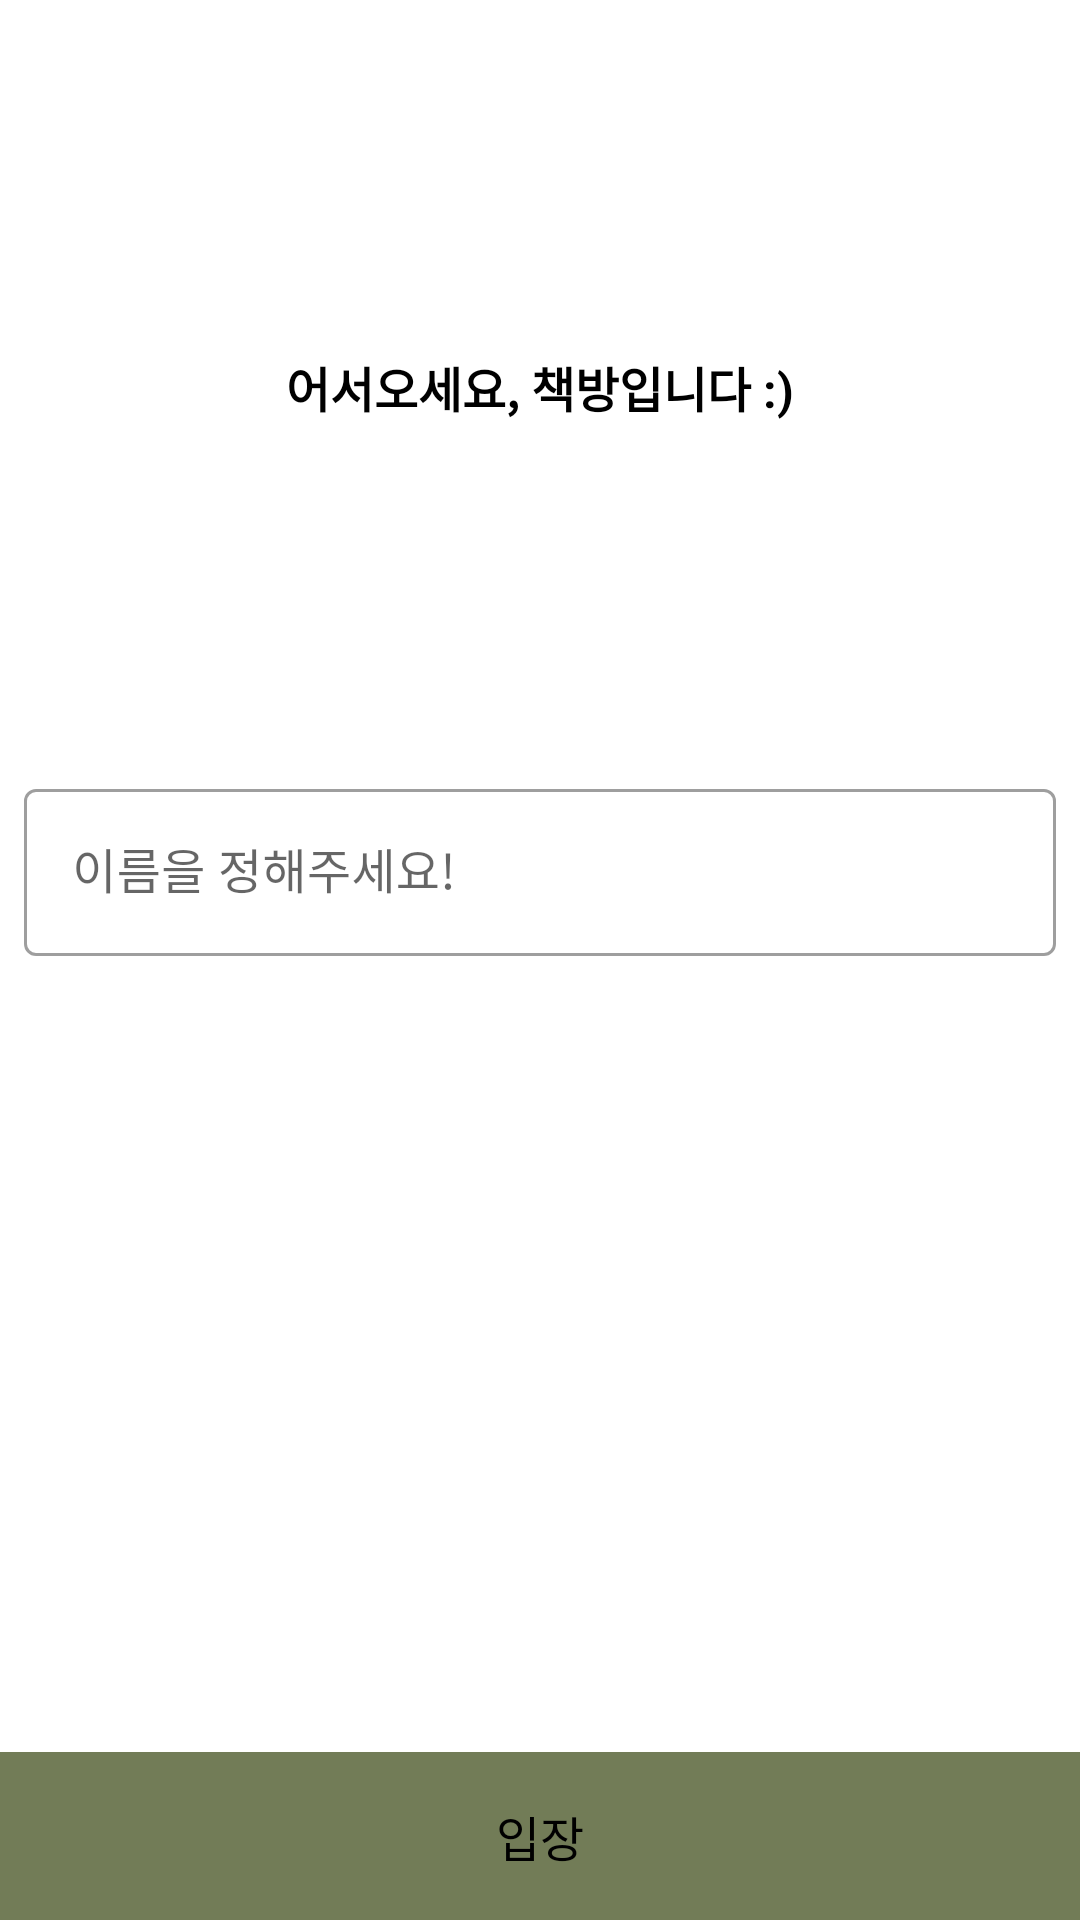

Produce the Android XML layout that renders to this screen, including the resource entries it uses.
<!-- AndroidManifest.xml: application theme Theme.Mvvm_check_bang -->
<!-- res/layout/fragment_setup.xml -->
<?xml version="1.0" encoding="utf-8"?>
<androidx.constraintlayout.widget.ConstraintLayout
    xmlns:android="http://schemas.android.com/apk/res/android"
    xmlns:app="http://schemas.android.com/apk/res-auto"
    xmlns:tools="http://schemas.android.com/tools"
    android:layout_width="match_parent"
    android:layout_height="match_parent"
    tools:context=".ui.fragment.SetupFragment"
    >

    <TextView
        android:id="@+id/tvWelcome"
        android:layout_width="wrap_content"
        android:layout_height="wrap_content"
        android:text="@string/hello_stranger"
        android:textAlignment="center"
        android:textSize="@dimen/text_default"
        android:textStyle="bold"
        android:textColor="@color/black"
        app:layout_constraintBottom_toTopOf="@+id/tilName"
        app:layout_constraintLeft_toLeftOf="parent"
        app:layout_constraintRight_toRightOf="parent"
        app:layout_constraintTop_toTopOf="parent" />

    <com.google.android.material.textfield.TextInputLayout
        android:id="@+id/tilName"
        android:layout_width="match_parent"
        android:layout_height="wrap_content"
        android:paddingRight="@dimen/margin_default"
        android:paddingLeft="@dimen/margin_default"
        android:paddingBottom="@dimen/margin_default"
        app:layout_constraintBottom_toTopOf="@+id/continueLayout"
        app:layout_constraintEnd_toEndOf="parent"
        app:layout_constraintStart_toStartOf="parent"
        app:layout_constraintHorizontal_bias="0.5"
        app:layout_constraintTop_toTopOf="parent"
        style="@style/Widget.MaterialComponents.TextInputLayout.OutlinedBox">

        <com.google.android.material.textfield.TextInputEditText
            android:id="@+id/etName"
            android:layout_width="match_parent"
            android:layout_height="wrap_content"
            android:ems="10"
            android:hint="@string/hint_name"
            android:inputType="textPersonName" />

    </com.google.android.material.textfield.TextInputLayout>

    <androidx.constraintlayout.widget.ConstraintLayout
        android:id="@+id/continueLayout"
        android:layout_width="match_parent"
        android:layout_height="@dimen/default_height"
        android:background="@color/colorPrimary"
        android:padding="@dimen/margin_default"
        app:layout_constraintBottom_toBottomOf="parent"
        app:layout_constraintEnd_toEndOf="parent"
        app:layout_constraintHorizontal_bias="0.5"
        app:layout_constraintStart_toStartOf="parent">

        <TextView
            android:id="@+id/tvContinue"
            android:layout_width="wrap_content"
            android:layout_height="wrap_content"
            android:text="@string/start"
            android:textColor="@color/black"
            android:textSize="@dimen/text_default"
            app:layout_constraintLeft_toLeftOf="parent"
            app:layout_constraintRight_toRightOf="parent"
            app:layout_constraintBottom_toBottomOf="parent"
            app:layout_constraintTop_toTopOf="parent" />

    </androidx.constraintlayout.widget.ConstraintLayout>


</androidx.constraintlayout.widget.ConstraintLayout>
<!-- resources referenced by this layout -->
<resources>
  <color name="black">#FF000000</color>
  <color name="colorPrimary">#727c57</color>
  <dimen name="default_height">56sp</dimen>
  <dimen name="margin_default">8sp</dimen>
  <dimen name="text_default">16sp</dimen>
  <string name="hello_stranger">어서오세요, 책방입니다 :)</string>
  <string name="hint_name">이름을 정해주세요!</string>
  <string name="start">입장</string>
  <style name="Theme.Mvvm_check_bang" parent="Theme.MaterialComponents.DayNight.NoActionBar">
          
          <item name="colorPrimary">@color/colorPrimary</item>
          <item name="colorPrimaryVariant">@color/colorPrimaryDark</item>
          <item name="colorOnPrimary">@color/white</item>
          
          <item name="colorSecondary">@color/colorPrimary</item>
          <item name="colorSecondaryVariant">@color/colorPrimaryDark</item>
          <item name="colorOnSecondary">@color/black</item>
          
          <item name="android:statusBarColor" tools:targetApi="l">?attr/colorPrimaryVariant</item>
          
      </style>
  <color name="colorPrimaryDark">#2d3c1f</color>
  <color name="white">#FFFFFFFF</color>
</resources>
